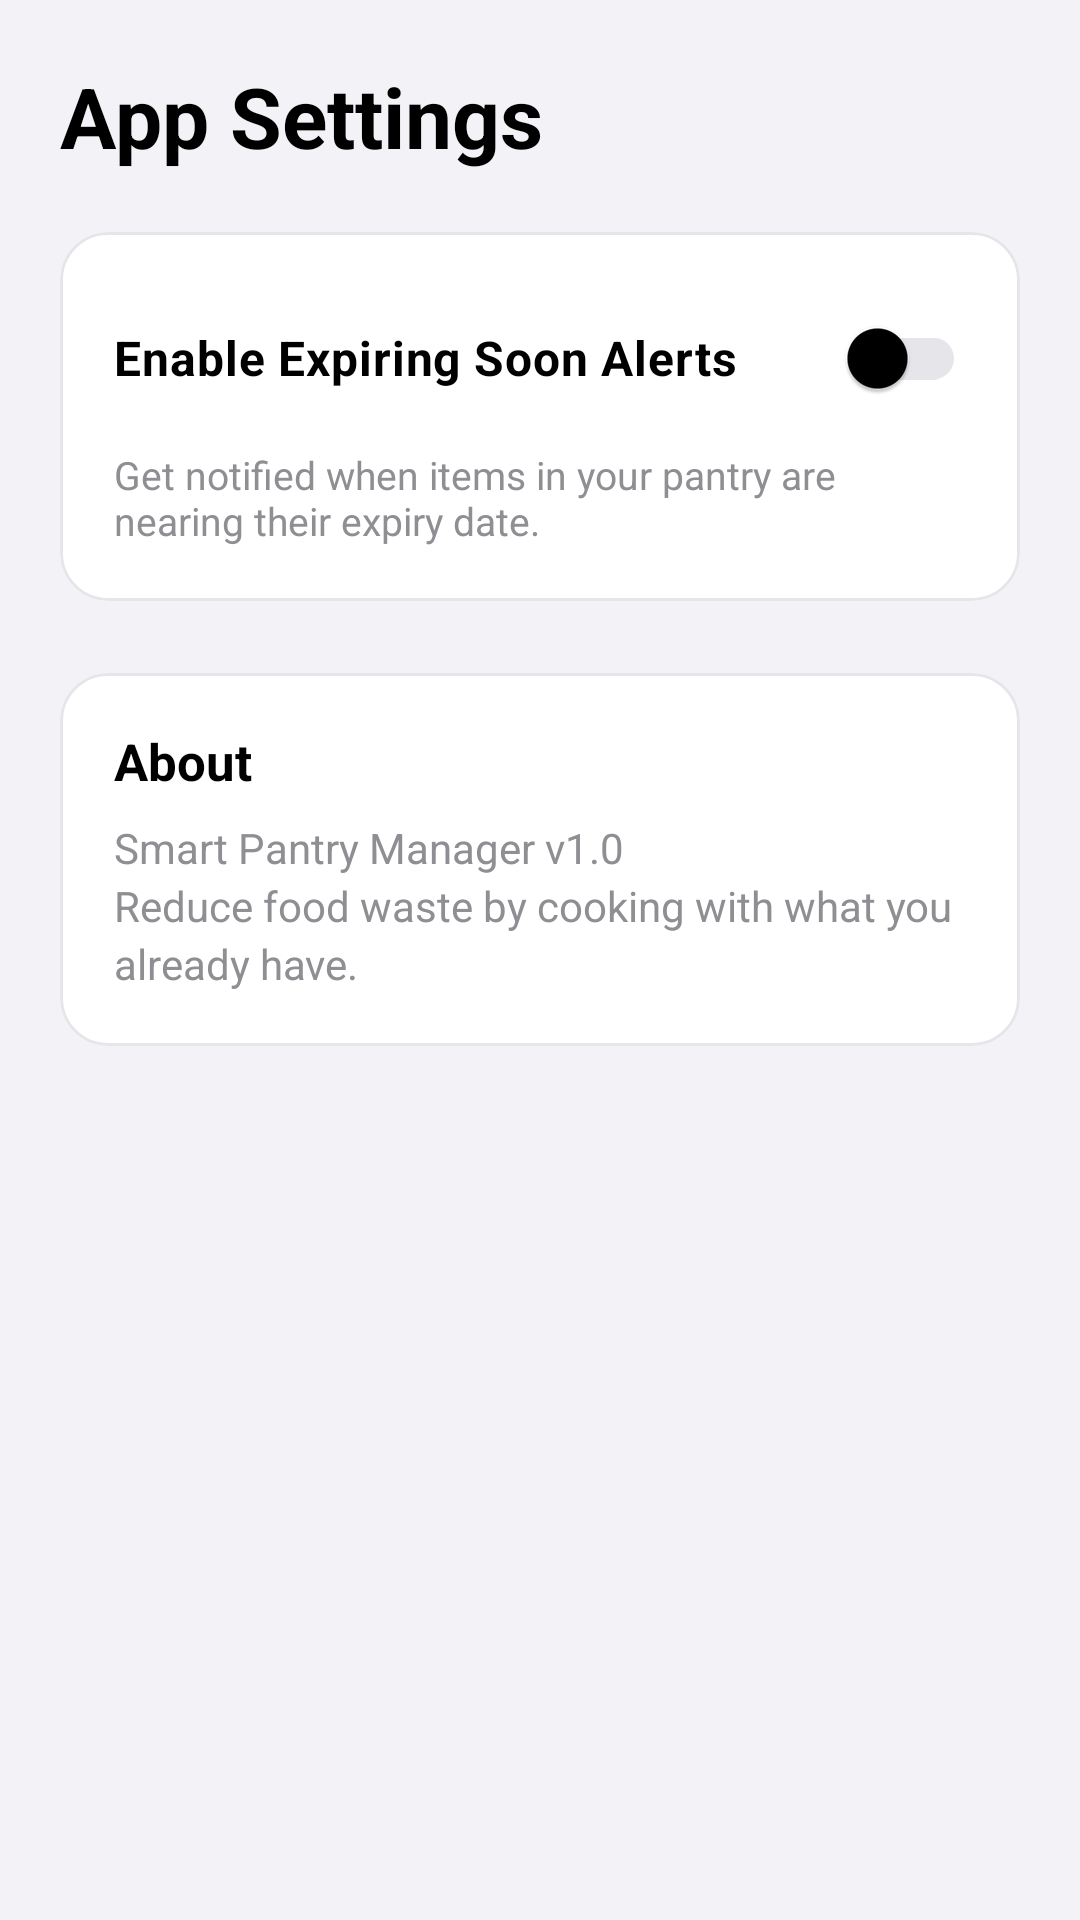

Write the Android layout XML for this screen, with the resource values it uses.
<!-- AndroidManifest.xml: application theme Theme.SmartPantryManager -->
<!-- res/layout/fragment_settings.xml -->
<?xml version="1.0" encoding="utf-8"?>
<ScrollView xmlns:android="http://schemas.android.com/apk/res/android"
    android:layout_width="match_parent"
    android:layout_height="match_parent"
    android:background="?android:attr/colorBackground">

    <LinearLayout
        android:layout_width="match_parent"
        android:layout_height="wrap_content"
        android:orientation="vertical"
        android:padding="20dp">

        <TextView
            android:layout_width="wrap_content"
            android:layout_height="wrap_content"
            android:text="@string/title_app_settings"
            android:textSize="28sp"
            android:textStyle="bold"
            android:textColor="?attr/colorOnSurface"
            android:layout_marginBottom="20dp"/>

        
        <com.google.android.material.card.MaterialCardView
            android:layout_width="match_parent"
            android:layout_height="wrap_content"
            style="@style/Widget.SleekCardView"
            android:layout_marginBottom="24dp">

            <LinearLayout
                android:layout_width="match_parent"
                android:layout_height="wrap_content"
                android:orientation="vertical"
                android:padding="18dp">

                <com.google.android.material.switchmaterial.SwitchMaterial
                    android:id="@+id/switch_expiring_alerts"
                    android:layout_width="match_parent"
                    android:layout_height="wrap_content"
                    android:text="@string/label_expiring_alerts"
                    android:textSize="16sp"
                    android:textStyle="bold"
                    android:textColor="?attr/colorOnSurface" />

                <TextView
                    android:layout_width="match_parent"
                    android:layout_height="wrap_content"
                    android:text="@string/desc_expiring_alerts"
                    android:textSize="13sp"
                    android:textColor="?attr/colorOnSurfaceVariant"
                    android:layout_marginTop="6dp"/>
            </LinearLayout>
        </com.google.android.material.card.MaterialCardView>

        
        <com.google.android.material.card.MaterialCardView
            android:layout_width="match_parent"
            android:layout_height="wrap_content"
            style="@style/Widget.SleekCardView">

            <LinearLayout
                android:layout_width="match_parent"
                android:layout_height="wrap_content"
                android:orientation="vertical"
                android:padding="18dp">

                <TextView
                    android:layout_width="wrap_content"
                    android:layout_height="wrap_content"
                    android:text="@string/title_about"
                    android:textSize="17sp"
                    android:textStyle="bold"
                    android:textColor="?attr/colorOnSurface"
                    android:layout_marginBottom="8dp"/>

                <TextView
                    android:layout_width="match_parent"
                    android:layout_height="wrap_content"
                    android:text="@string/desc_about_app"
                    android:textSize="14sp"
                    android:lineSpacingExtra="3dp"
                    android:textColor="?attr/colorOnSurfaceVariant" />
            </LinearLayout>
        </com.google.android.material.card.MaterialCardView>

    </LinearLayout>
</ScrollView>
<!-- resources referenced by this layout -->
<resources>
  <string name="desc_about_app">Smart Pantry Manager v1.0\nReduce food waste by cooking with what you already have.</string>
  <string name="desc_expiring_alerts">Get notified when items in your pantry are nearing their expiry date.</string>
  <string name="label_expiring_alerts">Enable Expiring Soon Alerts</string>
  <string name="title_about">About</string>
  <string name="title_app_settings">App Settings</string>
  <style name="Widget.SleekCardView" parent="Widget.Material3.CardView.Filled">
          <item name="cardCornerRadius">16dp</item>
          <item name="cardElevation">0dp</item>
          <item name="strokeColor">@color/mono_card_border</item>
          <item name="strokeWidth">1dp</item>
          <item name="cardBackgroundColor">@color/mono_surface_light</item>
      </style>
  <style name="Theme.SmartPantryManager" parent="Base.Theme.SmartPantryManager" />
  <color name="mono_card_border">#E5E5EA</color>
  <color name="mono_surface_light">#FFFFFF</color>
  <style name="Base.Theme.SmartPantryManager" parent="Theme.Material3.DayNight.NoActionBar">
          
          <item name="colorPrimary">@color/mono_black</item>
          <item name="colorOnPrimary">@color/mono_white</item>
          <item name="colorPrimaryContainer">@color/mono_nav_indicator_light</item>
          <item name="colorOnPrimaryContainer">@color/mono_black</item>
  
          <item name="colorSecondary">#3A3A3C</item>
          <item name="colorOnSecondary">@color/mono_white</item>
  
          <item name="android:colorBackground">@color/mono_bg_light</item>
          <item name="colorSurface">@color/mono_surface_light</item>
          <item name="colorOnSurface">@color/mono_text_primary</item>
          <item name="colorOnSurfaceVariant">@color/mono_text_secondary</item>
          <item name="colorOutline">@color/mono_card_border</item>
  
          
          <item name="android:statusBarColor">@color/mono_bg_light</item>
          <item name="android:windowLightStatusBar">true</item>
  
          
          <item name="materialCardViewStyle">@style/Widget.SleekCardView</item>
          <item name="materialButtonStyle">@style/Widget.SleekButton</item>
      </style>
  <color name="mono_black">#000000</color>
  <color name="mono_white">#FFFFFF</color>
  <color name="mono_nav_indicator_light">#E5E5EA</color>
  <color name="mono_bg_light">#F2F2F7</color>
  <color name="mono_text_primary">#000000</color>
  <color name="mono_text_secondary">#8E8E93</color>
  <style name="Widget.SleekButton" parent="Widget.Material3.Button">
          <item name="cornerRadius">14dp</item>
          <item name="backgroundTint">@color/mono_black</item>
          <item name="android:textColor">@color/mono_white</item>
      </style>
</resources>
